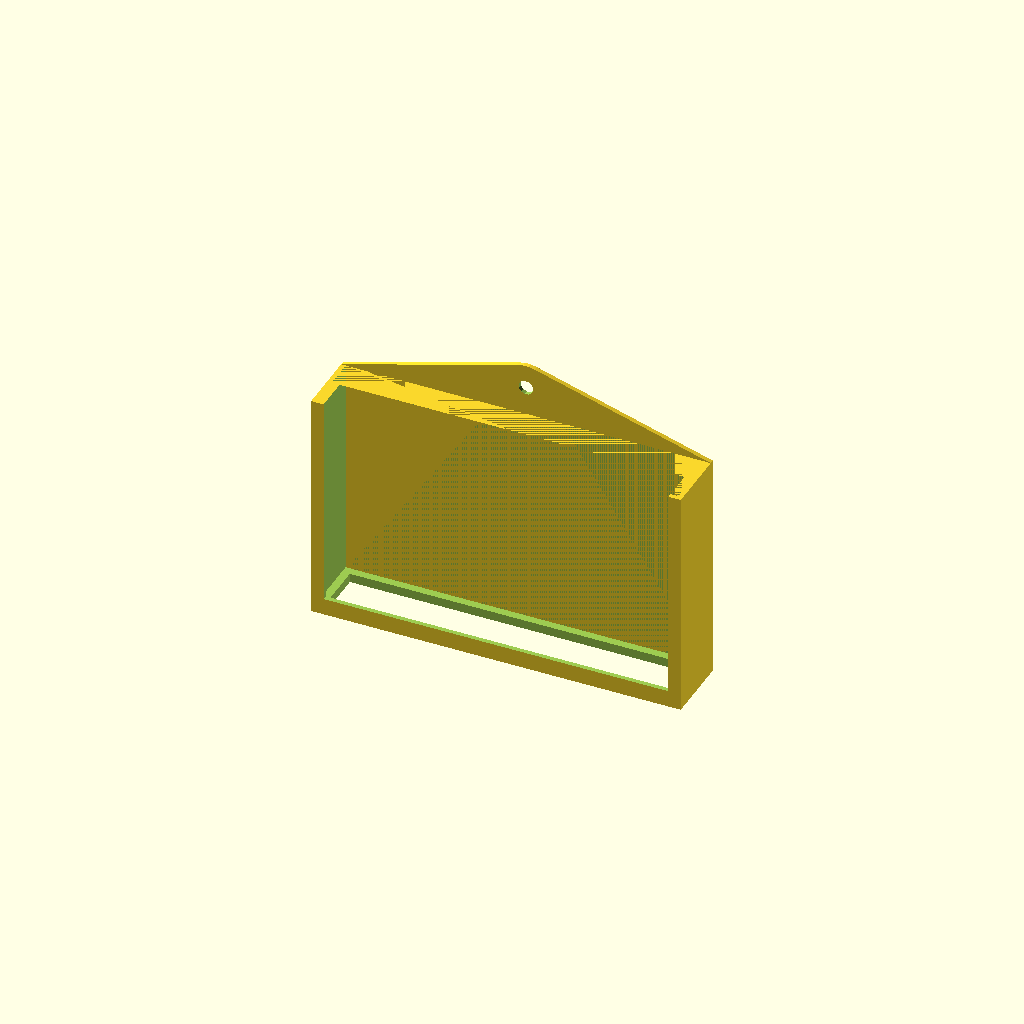
Cell 1 — every parameter at its default value.
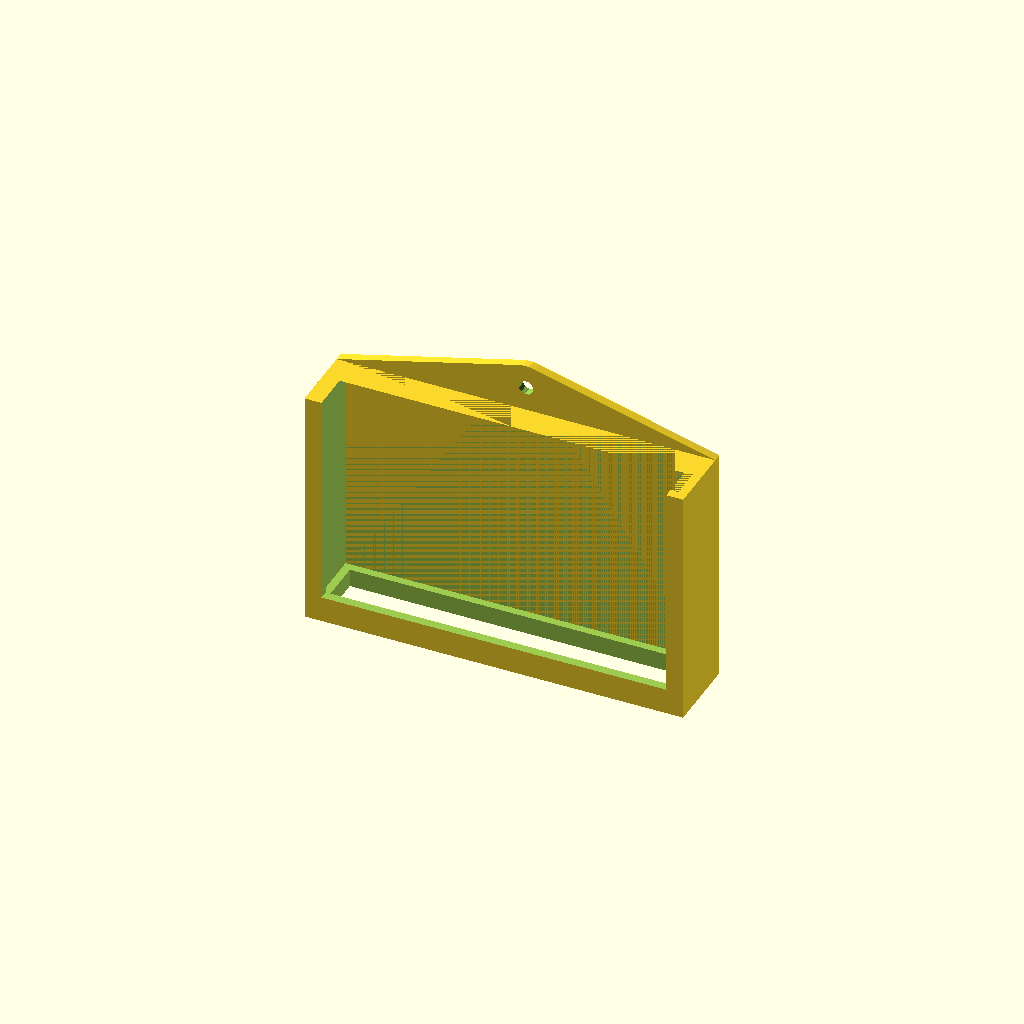
Cell 2 — wall_thickness set to 4, the other parameters unchanged.
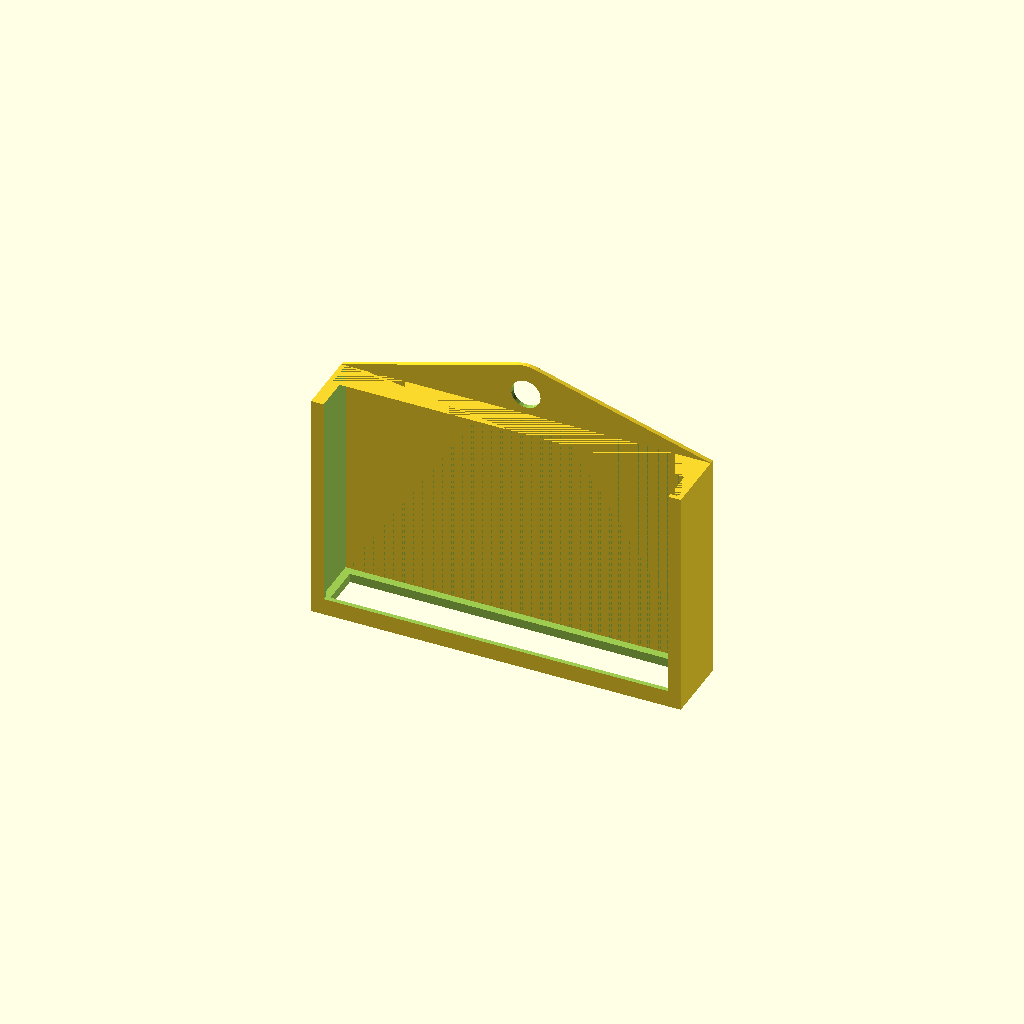
Cell 3: the same model with mounting_hole_diameter = 13.
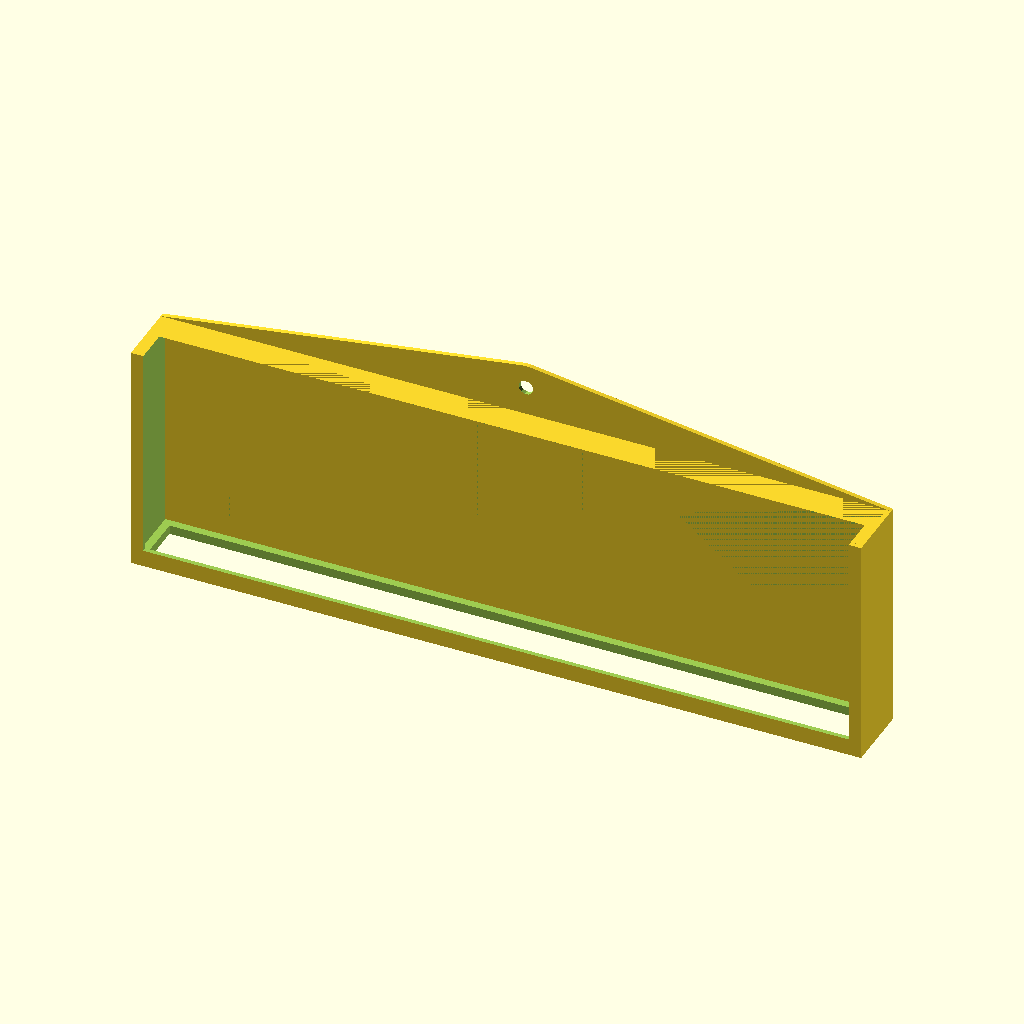
Cell 4: the same model with device_width = 320.
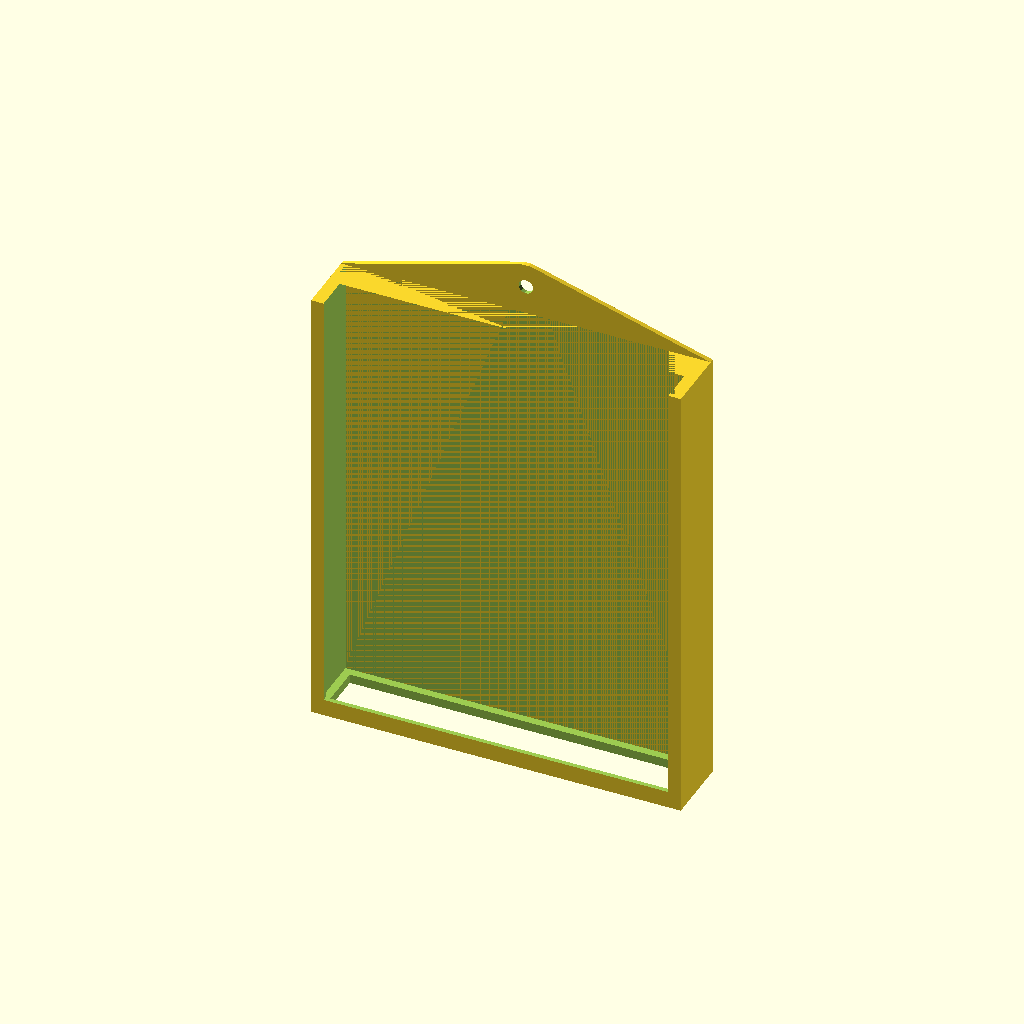
Cell 5: the same model with device_depth = 198.
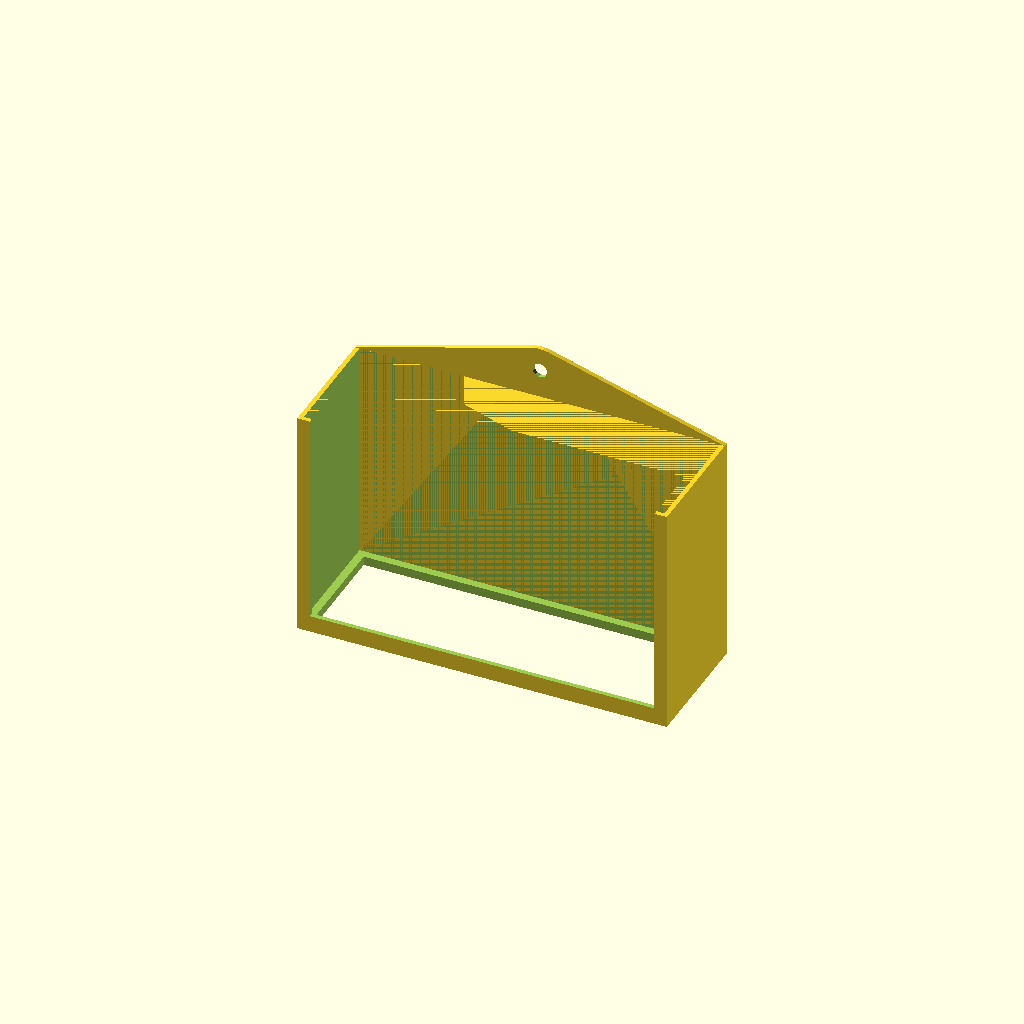
Cell 6: the same model with device_height = 53.
All cells are drawn from one camera (rotation 55°, 0°, 25°, orthographic, colour scheme Cornfield), so only the parameter changes between them.
Source of the model, inputs/thingiverse/thing-3255257/files/streaming_device_tv_mount.scad:
//Streaming Device TV Mount

//by replayreb
//GPL License

//https://www.thingiverse.com/thing:3255257

//(in mm)
wall_thickness = 2;

mounting_hole_diameter = 6.5;

device_width = 160;
//(depth = length of device from front to back)
device_depth = 99;
device_height = 26.5;

//(Enter value greater than width of device if you want top completely enclosed)
top_bezel_width = 3.5;

//(Use if you want centered cutout for ports, otherwise enter value greater than width of device and customize cutout below) 
port_bezel_width = 3.5;

//(Use next four values to customize port cutout size and offset, otherwise zero these out)
port_cutout_width = 0;
port_cutout_height = 0;

//(experiment here to offset port cutout)
port_cutout_width_offset = 0;
port_cutout_height_offset = 0;

//Make mount
difference(){
	//Case
	cube([device_width+wall_thickness*2,device_height+wall_thickness*2,device_depth+wall_thickness*2], center = true);

	//Device cutout
	translate([0, 0, wall_thickness])
	cube([device_width,device_height,device_depth], center = true);

	//Top cutout
	translate([0, -device_height/2, top_bezel_width+wall_thickness])
	cube([device_width-top_bezel_width*2,device_height,device_depth], center = true);

	//Uniform port cutout using bezel value
    translate([0, 0, -device_depth/2])
	cube([device_width-port_bezel_width*2, device_height-port_bezel_width*2, device_depth], center = true);
    
    //Custom port cutout
	translate([port_cutout_width_offset, port_cutout_height_offset, -device_depth/2])
	cube([port_cutout_width,port_cutout_height,device_depth], center = true);
}

//Make mounting bracket
difference(){
    hull(){
        difference(){
            cube([device_width+wall_thickness*2,device_height+wall_thickness*2,device_depth+wall_thickness*2], center = true);

            translate([0, -wall_thickness, 0])
            cube([device_width+wall_thickness*2,device_height+wall_thickness*2,device_depth+wall_thickness*2], center = true);
        }

        difference(){
            translate([0, 0, device_depth/2+12.7])
            rotate([90, 0, 0])
            cylinder(device_height+wall_thickness*2, d=25.4, center = true);

            translate([0, -wall_thickness, device_depth/2])
            cube([device_width+wall_thickness*2,device_height+wall_thickness*2,device_depth+wall_thickness*2], center = true);
        }
    }

    translate([0, 0, device_depth/2+18-mounting_hole_diameter/2])
    rotate([90, 0, 0])
    cylinder(device_height*2, d=mounting_hole_diameter, center = true);
}
Customizer parameters (derived from the source; name, type, default, range or options):
wall_thickness: number, default 2
mounting_hole_diameter: number, default 6.5
device_width: number, default 160
device_depth: number, default 99
device_height: number, default 26.5
top_bezel_width: number, default 3.5
port_bezel_width: number, default 3.5
port_cutout_width: number, default 0
port_cutout_height: number, default 0
port_cutout_width_offset: number, default 0
port_cutout_height_offset: number, default 0
